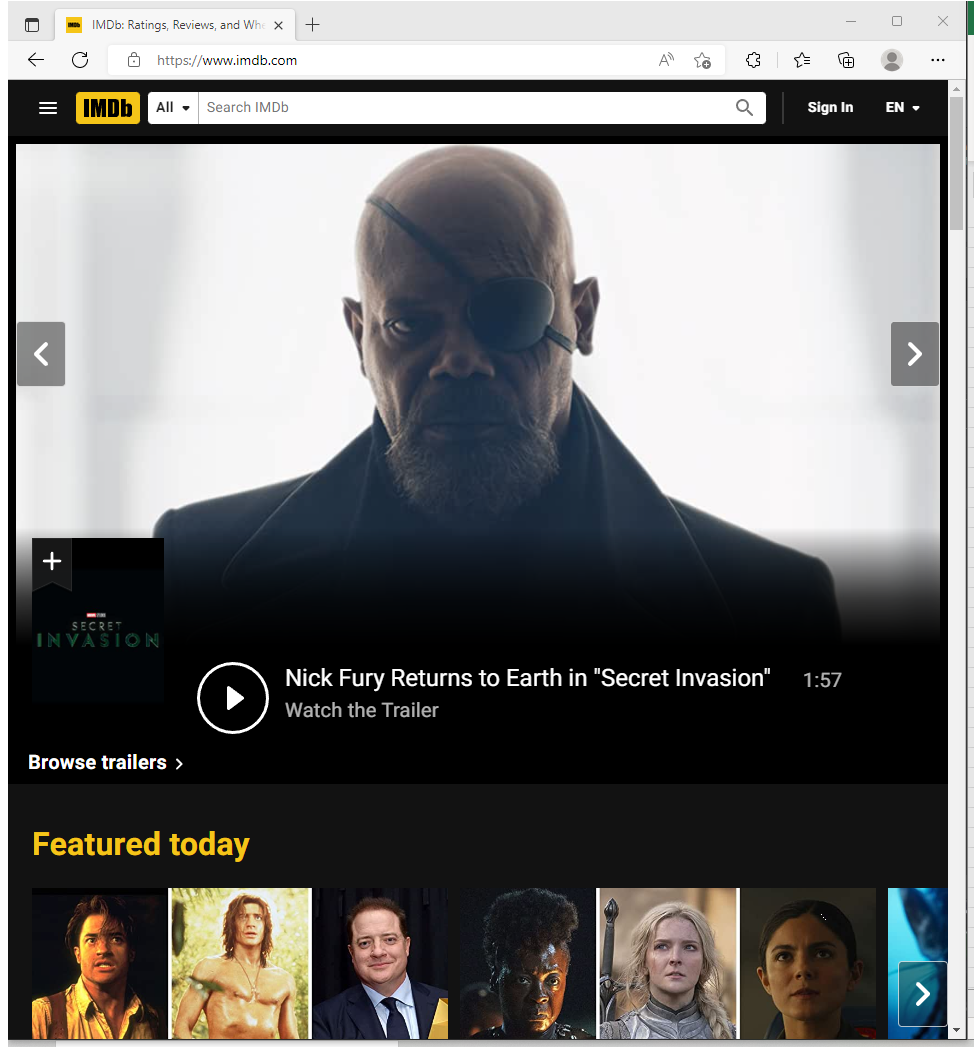
Workflow: ~DirectorInformation

Step 1: Use IMDb in window 'IMDb: Ratings, Reviews, and Where to Watch the Best Movies & TV Shows' (msedge.exe)

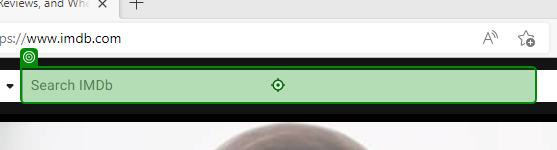
Step 2: type "CurrentRow["Director"].ToString()"

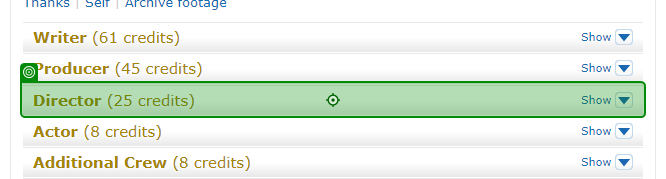
Step 3 [try]: click

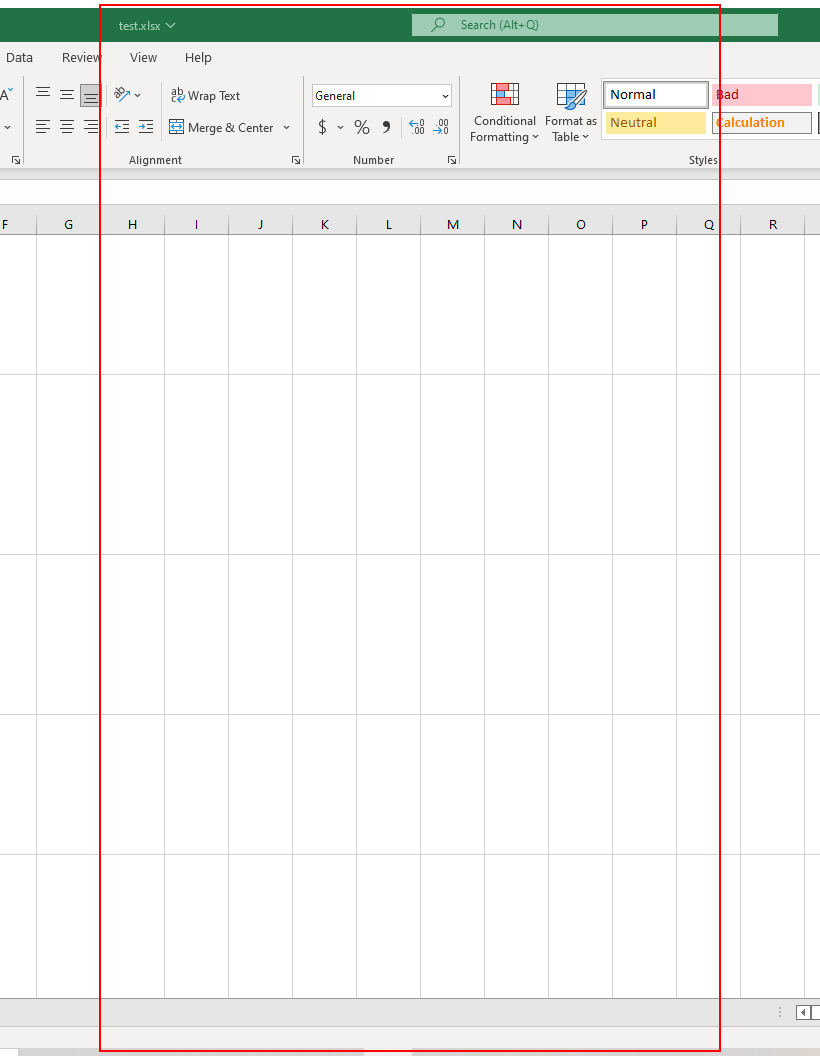
Step 4: get-text from the element 'filmography'

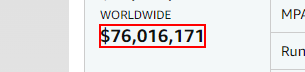
Step 5: get-text from the element

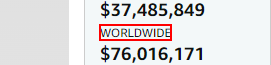
Step 6: Find Element 'SPAN' on the element